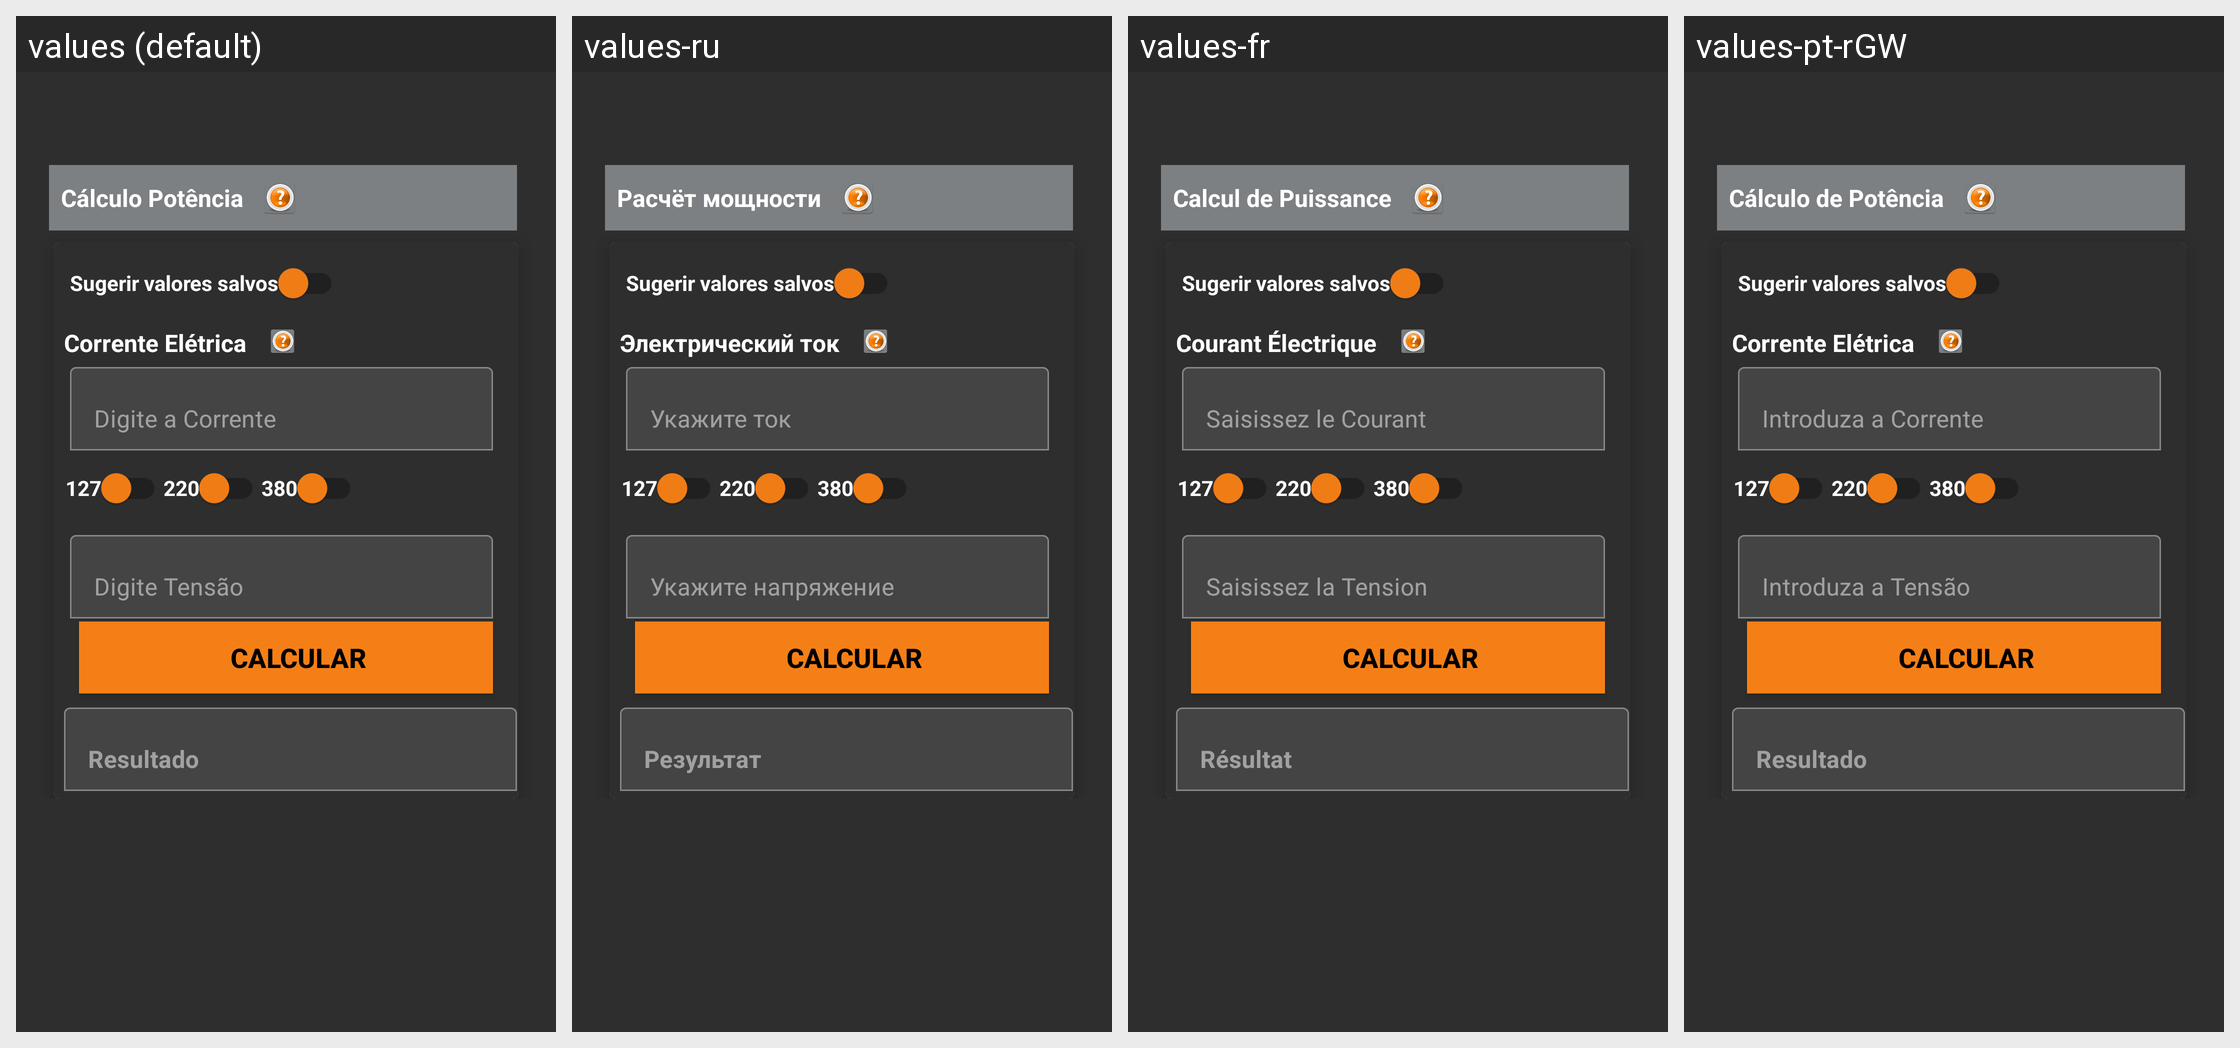

The Android screen above is rendered under several locales of the same app. Produce the string resources it draws, with the default and per-locale values.
Android screen res/layout/activity_potencia.xml rendered under 4 locales, left to right: values (default), values-ru, values-fr, values-pt-rGW. Device: Nexus 5 (rendered at 1080×1920; each locale shown at half size, 540×960, under a caption strip naming it); theme Theme.Eletricista.
Other locales in the repository, not shown: values-de, values-en, values-es, values-es-rES, values-pt-rPT.
Strings drawn on this screen, with the default value and each locale's value (text and hints the layout hard-codes, and strings that could not be matched under every locale, appear in the picture but are not listed):

txtDadosIniciaisPotencia
  values: Cálculo Potência
  values-ru: Расчёт мощности
  values-fr: Calcul de Puissance
  values-pt-rGW: Cálculo de Potência

swSugerirValores
  values: Sugerir valores salvos
  values-ru: Sugerir valores salvos  [not translated; the default value is used]
  values-fr: Sugerir valores salvos  [not translated; the default value is used]
  values-pt-rGW: Sugerir valores salvos  [not translated; the default value is used]

txtMenuCorrente
  values: Corrente Elétrica
  values-ru: Электрический ток
  values-fr: Courant Électrique
  values-pt-rGW: Corrente Elétrica

editHintCorrente
  values: Digite a Corrente
  values-ru: Укажите ток
  values-fr: Saisissez le Courant
  values-pt-rGW: Introduza a Corrente

sw127
  values: 127
  values-ru: 127  [not translated; the default value is used]
  values-fr: 127  [not translated; the default value is used]
  values-pt-rGW: 127  [not translated; the default value is used]

sw220
  values: 220
  values-ru: 220  [not translated; the default value is used]
  values-fr: 220  [not translated; the default value is used]
  values-pt-rGW: 220  [not translated; the default value is used]

sw380
  values: 380
  values-ru: 380  [not translated; the default value is used]
  values-fr: 380  [not translated; the default value is used]
  values-pt-rGW: 380  [not translated; the default value is used]

editHintTensao
  values: Digite Tensão
  values-ru: Укажите напряжение
  values-fr: Saisissez la Tension
  values-pt-rGW: Introduza a Tensão

edtHintResultado
  values: Resultado
  values-ru: Результат
  values-fr: Résultat
  values-pt-rGW: Resultado
